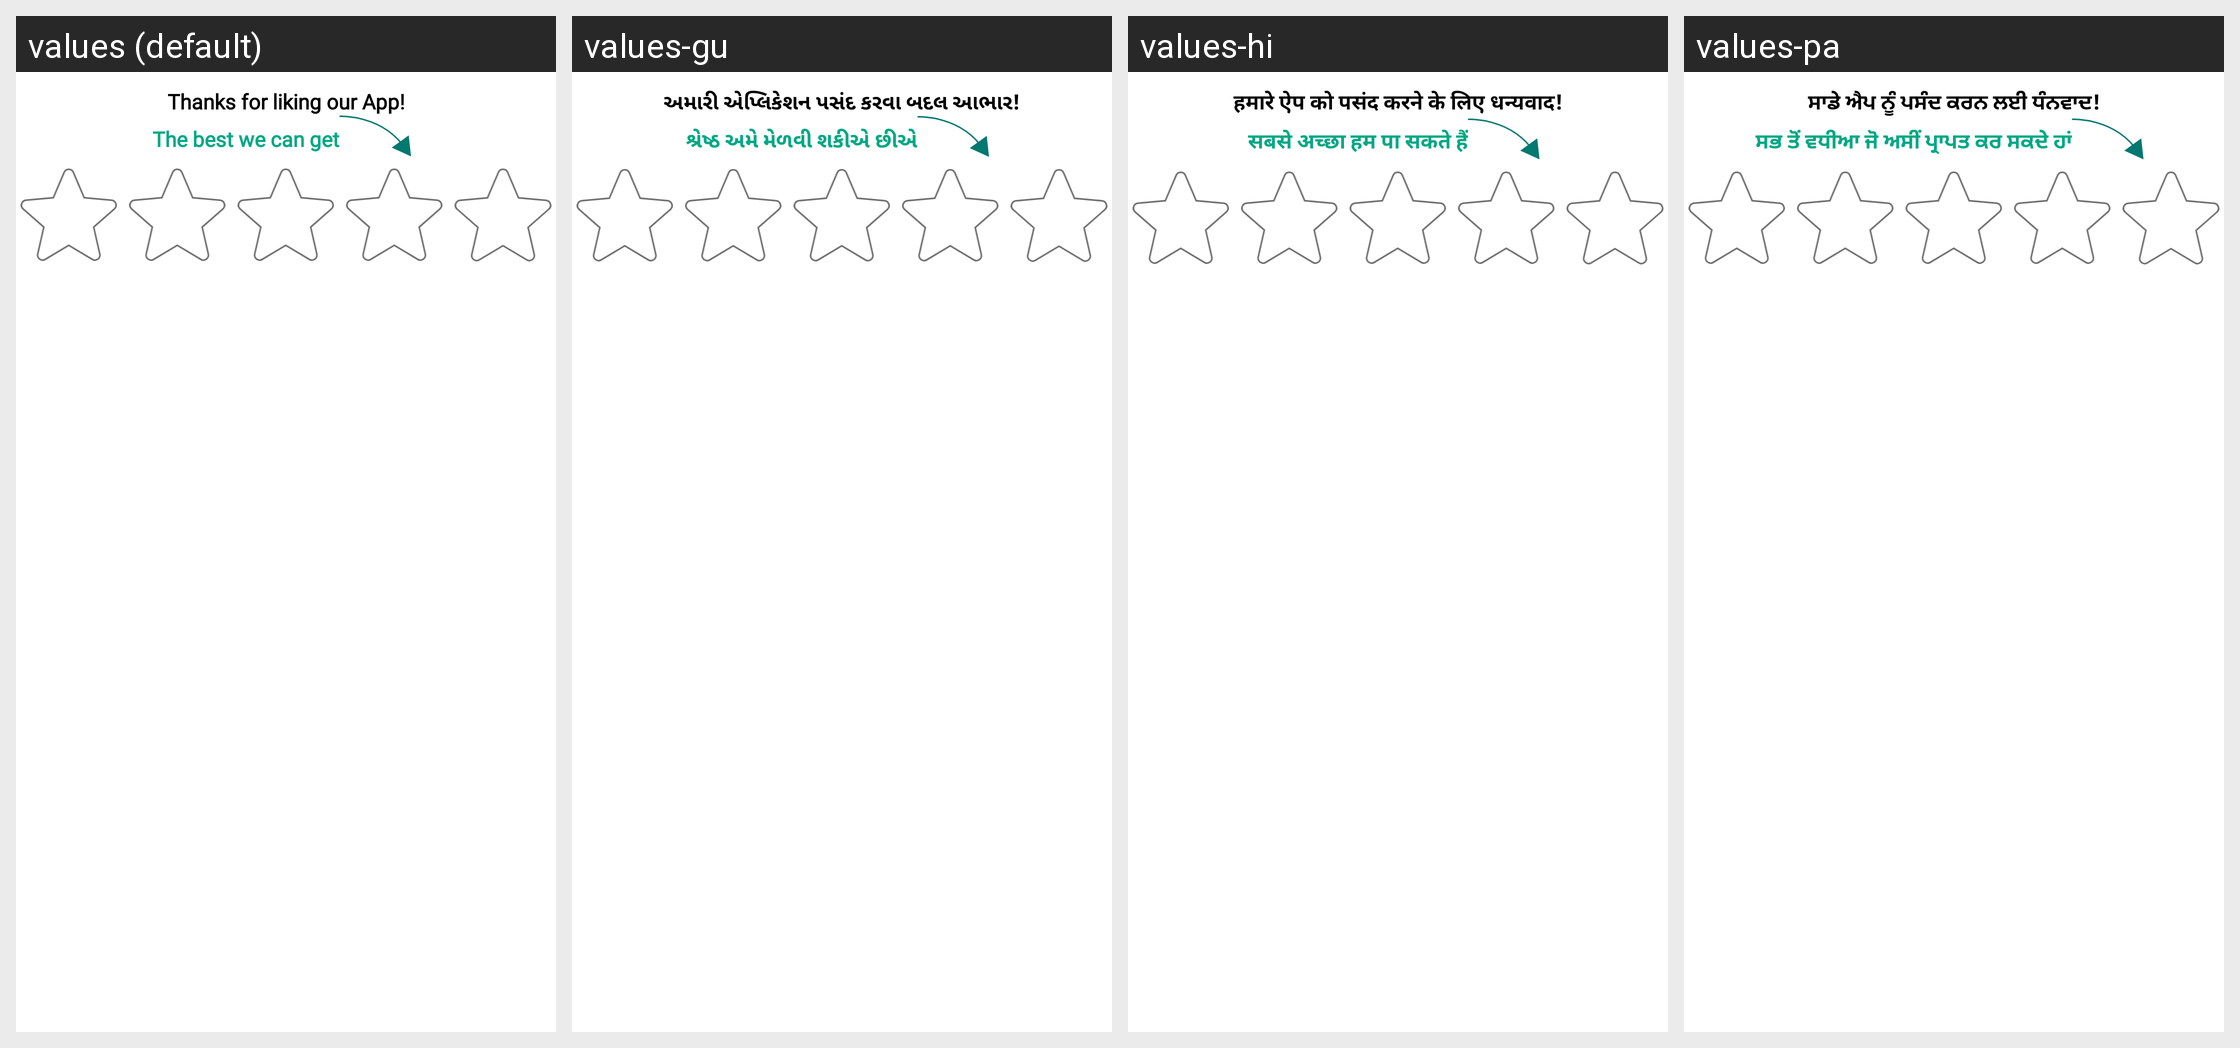

Strings drawn on this Android screen and how each of the app's shown locales translates them:
Android screen res/layout/back_pressed_diloge.xml rendered under 4 locales, left to right: values (default), values-gu, values-hi, values-pa. Device: Nexus 5 (rendered at 1080×1920; each locale shown at half size, 540×960, under a caption strip naming it); theme AppTheme.
Other locales in the repository, not shown: values-af, values-am, values-ar, values-az, values-be, values-bg, values-bn, values-ca, values-cs, values-da, values-de, values-el, values-es, values-et, values-eu, values-fa, values-fi, values-fil, values-fr, values-gl, values-hr, values-hu, values-hy, values-idd, values-is, values-it, values-iw, values-ja, values-ka, values-kk, values-kn, values-ko, values-ky, values-lo, values-lt, values-lv, values-mk, values-ml, values-mn, values-mr, values-ms, values-ne, values-nl, values-no, values-pl, values-pt, values-ro, values-ru, values-si, values-sk, values-sl, values-sq, values-sr, values-sv, values-sw, values-ta, values-te, values-th, values-tr, values-uk, values-ur, values-vi, values-zh, values-zu.
Strings drawn on this screen, with the default value and each locale's value (text and hints the layout hard-codes, and strings that could not be matched under every locale, appear in the picture but are not listed):

thanks_for_love
  values: Thanks for liking our App!
  values-gu: અમારી એપ્લિકેશન પસંદ કરવા બદલ આભાર!
  values-hi: हमारे ऐप को पसंद करने के लिए धन्यवाद!
  values-pa: ਸਾਡੇ ਐਪ ਨੂੰ ਪਸੰਦ ਕਰਨ ਲਈ ਧੰਨਵਾਦ!

the_best_we
  values: The best we can get
  values-gu: શ્રેષ્ઠ અમે મેળવી શકીએ છીએ
  values-hi: सबसे अच्छा हम पा सकते हैं
  values-pa: ਸਭ ਤੋਂ ਵਧੀਆ ਜੋ ਅਸੀਂ ਪ੍ਰਾਪਤ ਕਰ ਸਕਦੇ ਹਾਂ
